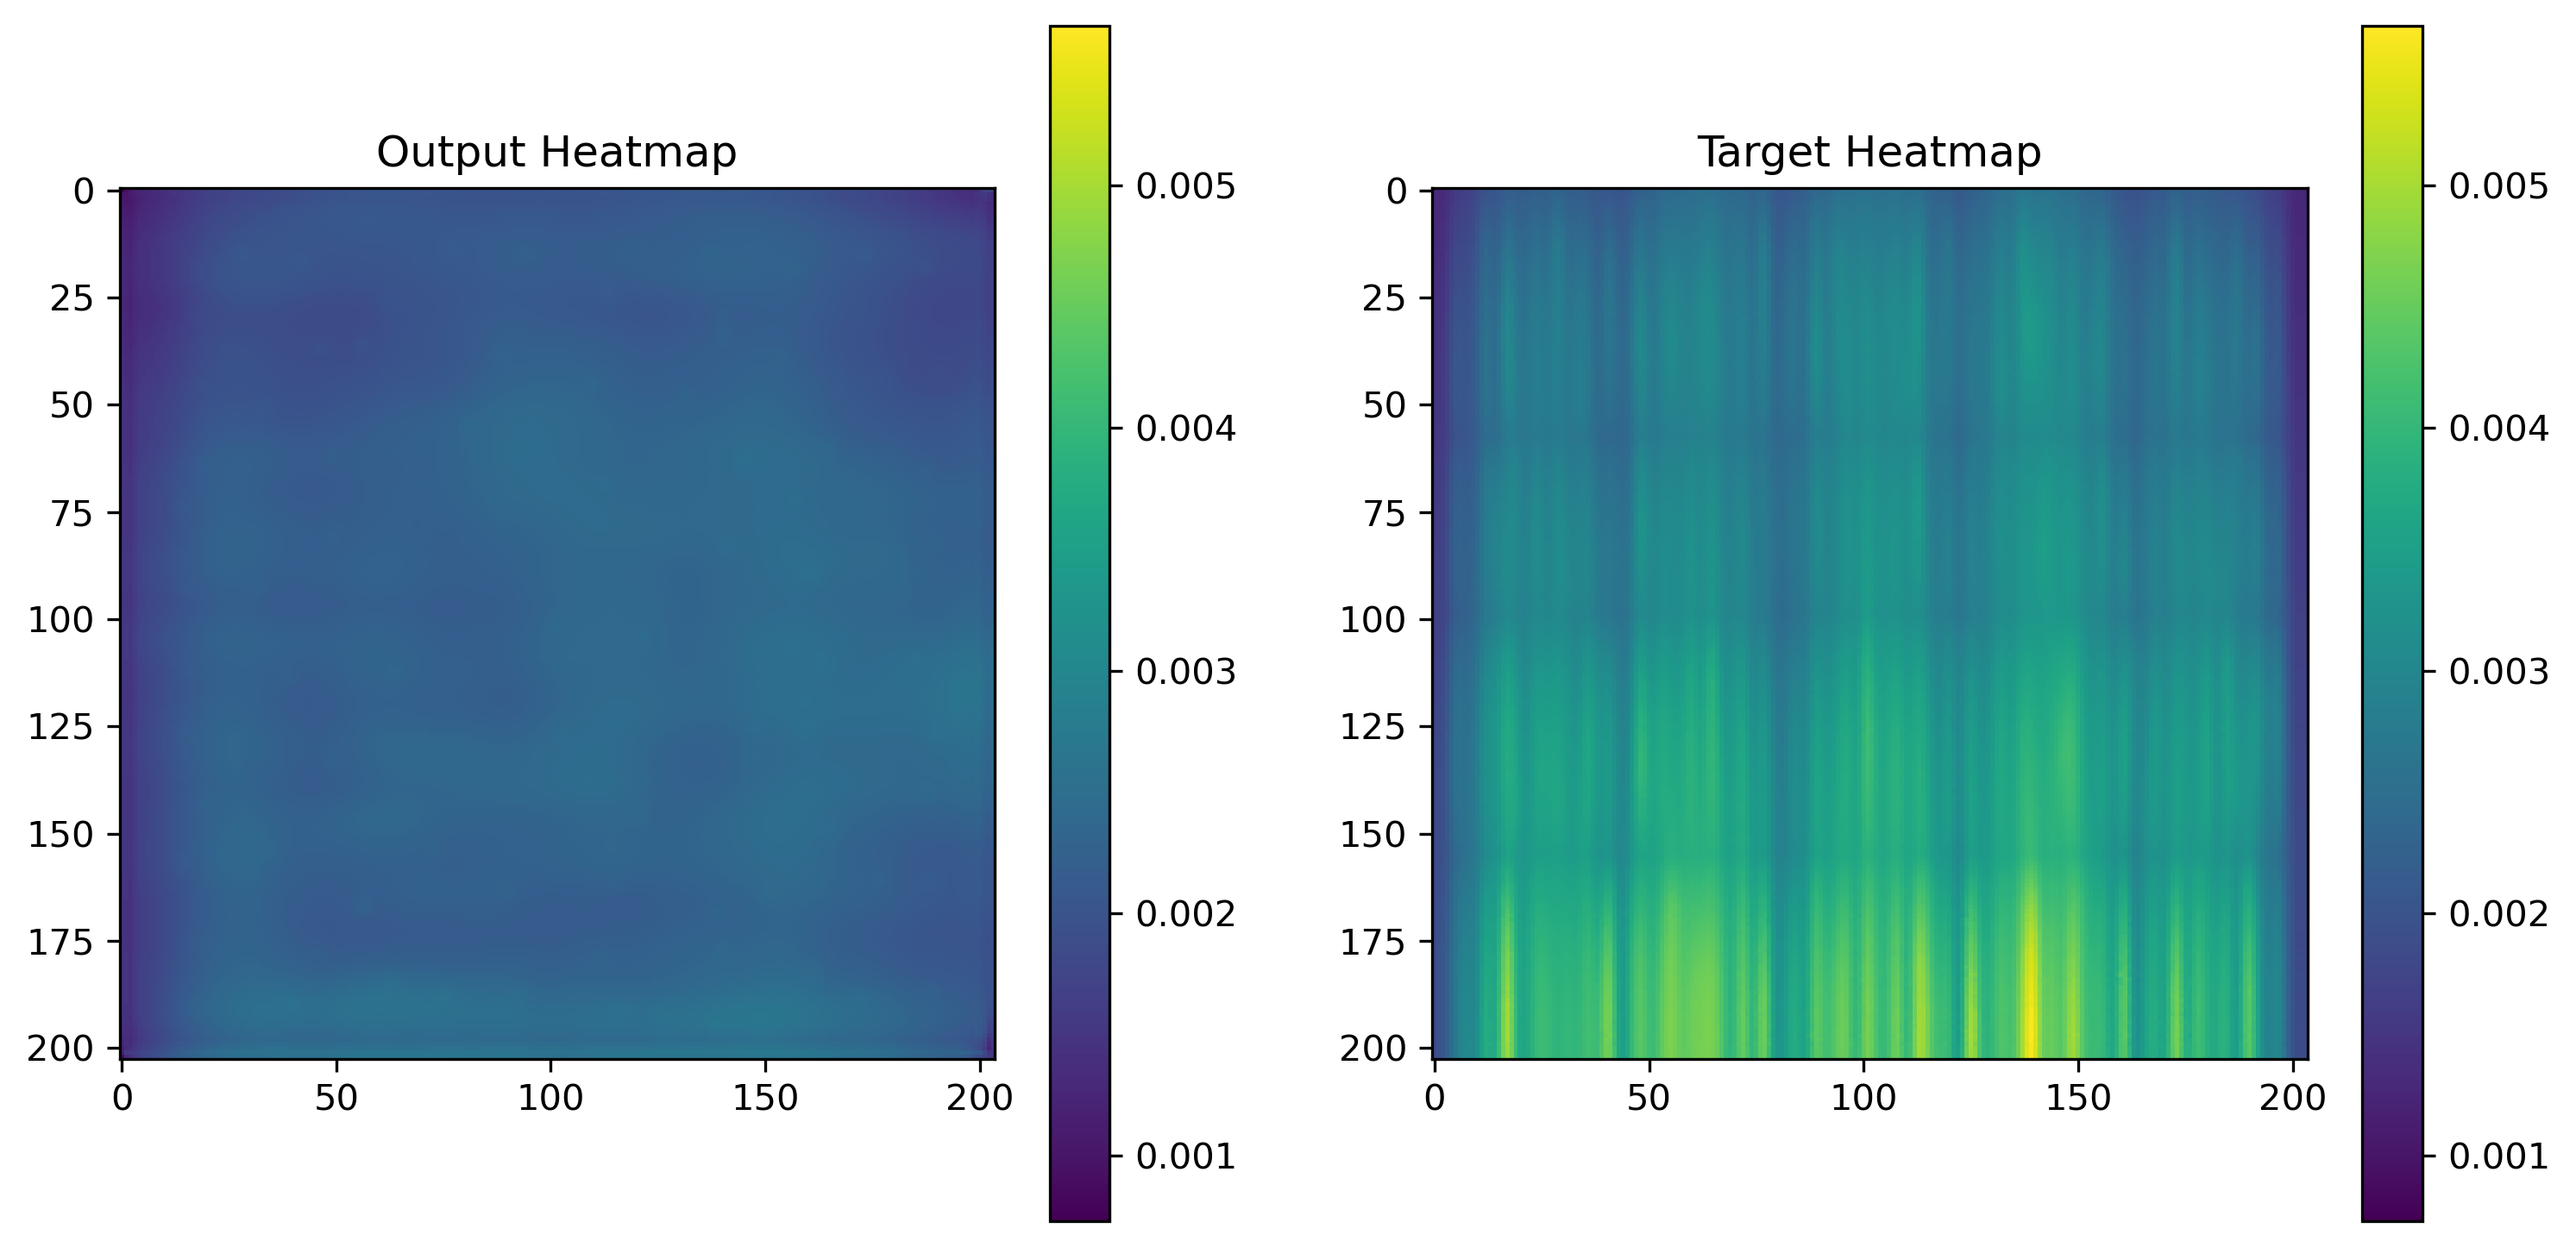

Values plotted in this chart, from the file beside it:
9.910713415592908859e-04, 1.203458989039063454e-03, 1.311373896896839142e-03, 1.438478706404566765e-03, 1.524770632386207581e-03, 1.548513420857489109e-03, 1.551286084577441216e-03, 1.561706303618848324e-03, 1.579738920554518700e-03, 1.592908171005547047e-03, 1.597079564817249775e-03, 1.597464433871209621e-03, 1.613095053471624851e-03, 1.629870384931564331e-03, 1.631533727049827576e-03, 1.640486065298318863e-03, 1.679796143434941769e-03, 1.731966855004429817e-03, 1.777580357156693935e-03, 1.819001976400613785e-03, 1.841135555878281593e-03, 1.863765646703541279e-03, 1.921545830555260181e-03, 1.981347566470503807e-03
9.556085569784045219e-04, 1.145640271715819836e-03, 1.316183013841509819e-03, 1.442611101083457470e-03, 1.550103770568966866e-03, 1.582613331265747547e-03, 1.583886682055890560e-03, 1.586163882166147232e-03, 1.594036933965981007e-03, 1.599029172211885452e-03, 1.599721144884824753e-03, 1.612465828657150269e-03, 1.635880675166845322e-03, 1.653043320402503014e-03, 1.649576472118496895e-03, 1.662942348048090935e-03, 1.696512917988002300e-03, 1.759872655384242535e-03, 1.806505722925066948e-03, 1.829130807891488075e-03, 1.838779659010469913e-03, 1.876148628070950508e-03, 1.920322654768824577e-03, 1.970544923096895218e-03
1.118659391067922115e-03, 1.197023433633148670e-03, 1.264478545635938644e-03, 1.418450265191495419e-03, 1.544736907817423344e-03, 1.578727038577198982e-03, 1.592783140949904919e-03, 1.599174109287559986e-03, 1.609541126526892185e-03, 1.619451097212731838e-03, 1.623725518584251404e-03, 1.634212327189743519e-03, 1.659790403209626675e-03, 1.695656799711287022e-03, 1.692802179604768753e-03, 1.686982112005352974e-03, 1.715316087938845158e-03, 1.770862028934061527e-03, 1.802521757781505585e-03, 1.829011132940649986e-03, 1.844617887400090694e-03, 1.860376563854515553e-03, 1.914254971779882908e-03, 1.971808495000004768e-03
1.195991295389831066e-03, 1.241396414116024971e-03, 1.297836308367550373e-03, 1.420034794136881828e-03, 1.560387201607227325e-03, 1.601177500560879707e-03, 1.616584835574030876e-03, 1.617682864889502525e-03, 1.620787777937948704e-03, 1.630372717045247555e-03, 1.636570435948669910e-03, 1.653301529586315155e-03, 1.684468938037753105e-03, 1.725606853142380714e-03, 1.736077829264104366e-03, 1.736082369461655617e-03, 1.753499382175505161e-03, 1.812875736504793167e-03, 1.853397116065025330e-03, 1.869403524324297905e-03, 1.885471632704138756e-03, 1.905989949591457844e-03, 1.945049501955509186e-03, 1.999568194150924683e-03
1.265426282770931721e-03, 1.310747349634766579e-03, 1.355123822577297688e-03, 1.448964234441518784e-03, 1.580651151016354561e-03, 1.617603120394051075e-03, 1.636050641536712646e-03, 1.627857680432498455e-03, 1.631489954888820648e-03, 1.640082802623510361e-03, 1.657902845181524754e-03, 1.676485757343471050e-03, 1.697226311080157757e-03, 1.738695078529417515e-03, 1.747014583088457584e-03, 1.740717096254229546e-03, 1.770131289958953857e-03, 1.848205341957509518e-03, 1.889533596113324165e-03, 1.899884548038244247e-03, 1.907625352032482624e-03, 1.919668167829513550e-03, 1.973376609385013580e-03, 2.040847437456250191e-03
1.288487459532916546e-03, 1.331703737378120422e-03, 1.374391606077551842e-03, 1.453977194614708424e-03, 1.588014303706586361e-03, 1.624285359866917133e-03, 1.647889614105224609e-03, 1.647569239139556885e-03, 1.658714609220623970e-03, 1.675964915193617344e-03, 1.700435997918248177e-03, 1.724526984617114067e-03, 1.740250387229025364e-03, 1.780414953827857971e-03, 1.778715639375150204e-03, 1.764241605997085571e-03, 1.790663460269570351e-03, 1.867985934950411320e-03, 1.916459295898675919e-03, 1.928980345837771893e-03, 1.937724067829549313e-03, 1.960837282240390778e-03, 2.019645879045128822e-03, 2.086192602291703224e-03
1.309066894464194775e-03, 1.346875680610537529e-03, 1.375389983877539635e-03, 1.462651649489998817e-03, 1.597588183358311653e-03, 1.630751183256506920e-03, 1.646628836169838905e-03, 1.651324215345084667e-03, 1.669954392127692699e-03, 1.687440089881420135e-03, 1.720960484817624092e-03, 1.753776683472096920e-03, 1.775331096723675728e-03, 1.820366131141781807e-03, 1.814757008105516434e-03, 1.792047056369483471e-03, 1.823831233195960522e-03, 1.893528271466493607e-03, 1.933346386067569256e-03, 1.944151590578258038e-03, 1.963709713891148567e-03, 1.997677143663167953e-03, 2.071749418973922729e-03, 2.147211926057934761e-03
1.344875781796872616e-03, 1.385444775223731995e-03, 1.386967487633228302e-03, 1.455153338611125946e-03, 1.608357531949877739e-03, 1.656624139286577702e-03, 1.668710727244615555e-03, 1.664125593379139900e-03, 1.661084126681089401e-03, 1.659931032918393612e-03, 1.691425102762877941e-03, 1.727496273815631866e-03, 1.761000021360814571e-03, 1.808992587029933929e-03, 1.821375568397343159e-03, 1.813221490010619164e-03, 1.857459079474210739e-03, 1.934799249283969402e-03, 1.974074635654687881e-03, 1.973569858819246292e-03, 1.992388162761926651e-03, 2.026420319452881813e-03, 2.097419928759336472e-03, 2.179753500968217850e-03
1.393336104229092598e-03, 1.413965015672147274e-03, 1.408822601661086082e-03, 1.459477818571031094e-03, 1.609001541510224342e-03, 1.670801779255270958e-03, 1.689598546363413334e-03, 1.680312911048531532e-03, 1.666335272602736950e-03, 1.655971282161772251e-03, 1.686099916696548462e-03, 1.724579720757901669e-03, 1.758253783918917179e-03, 1.806366490200161934e-03, 1.814651302993297577e-03, 1.816809759475290775e-03, 1.873761531896889210e-03, 1.953843282535672188e-03, 1.987186959013342857e-03, 1.973900478333234787e-03, 1.993947662413120270e-03, 2.038271864876151085e-03, 2.109572058543562889e-03, 2.202665433287620544e-03
1.410003984346985817e-03, 1.418679370544850826e-03, 1.426888513378798962e-03, 1.477033598348498344e-03, 1.616358873434364796e-03, 1.674700179137289524e-03, 1.688650809228420258e-03, 1.666674739681184292e-03, 1.648500678129494190e-03, 1.644950010813772678e-03, 1.678213593550026417e-03, 1.739525119774043560e-03, 1.789417117834091187e-03, 1.840890035964548588e-03, 1.848368206992745399e-03, 1.842444529756903648e-03, 1.888859784230589867e-03, 1.970911398530006409e-03, 2.006614115089178085e-03, 1.996042206883430481e-03, 2.016492187976837158e-03, 2.058112062513828278e-03, 2.121204975992441177e-03, 2.199918264523148537e-03
1.429783995263278484e-03, 1.425861730240285397e-03, 1.431486336514353752e-03, 1.488408772274851799e-03, 1.617662957869470119e-03, 1.678962027654051781e-03, 1.677949330769479275e-03, 1.644685282371938229e-03, 1.647795201279222965e-03, 1.672257669270038605e-03, 1.766037079505622387e-03, 1.876520924270153046e-03, 1.910543767735362053e-03, 1.924133743159472942e-03, 1.889981678687036037e-03, 1.865751924924552441e-03, 1.903860247693955898e-03, 1.990988384932279587e-03, 2.037229016423225403e-03, 2.027061767876148224e-03, 2.064338419586420059e-03, 2.106111496686935425e-03, 2.154650632292032242e-03, 2.218486508354544640e-03
1.432548975571990013e-03, 1.427537063136696815e-03, 1.430896692909300327e-03, 1.505700056441128254e-03, 1.627546153031289577e-03, 1.692412071861326694e-03, 1.696839346550405025e-03, 1.670349040068686008e-03, 1.681916881352663040e-03, 1.731944503262639046e-03, 1.848597312346100807e-03, 2.001582179218530655e-03, 2.006817841902375221e-03, 1.967056421563029289e-03, 1.894617453217506409e-03, 1.875039190053939819e-03, 1.909078797325491905e-03, 2.003208966925740242e-03, 2.045842120423913002e-03, 2.021651715040206909e-03, 2.071390859782695770e-03, 2.131069079041481018e-03, 2.180421259254217148e-03, 2.214220585301518440e-03
1.444105524569749832e-03, 1.437546336092054844e-03, 1.437549362890422344e-03, 1.508417772129178047e-03, 1.628272002562880516e-03, 1.693176222033798695e-03, 1.708872499875724316e-03, 1.690989825874567032e-03, 1.699572545476257801e-03, 1.753764343447983265e-03, 1.898093265481293201e-03, 2.140288241207599640e-03, 2.075070515275001526e-03, 2.018007915467023849e-03, 1.949129160493612289e-03, 1.904022064991295338e-03, 1.930078724399209023e-03, 2.026805886998772621e-03, 2.053763484582304955e-03, 2.021831925958395004e-03, 2.070890506729483604e-03, 2.137514529749751091e-03, 2.179819392040371895e-03, 2.194562228396534920e-03
1.448868075385689735e-03, 1.441849279217422009e-03, 1.438439590856432915e-03, 1.512738293968141079e-03, 1.641643582843244076e-03, 1.707003451883792877e-03, 1.712366240099072456e-03, 1.693978207185864449e-03, 1.694904407486319542e-03, 1.736191217787563801e-03, 1.861602300778031349e-03, 2.030274830758571625e-03, 2.041521016508340836e-03, 2.023766050115227699e-03, 1.959619810804724693e-03, 1.937335007824003696e-03, 1.954437466338276863e-03, 2.036760095506906509e-03, 2.061050152406096458e-03, 2.025942085310816765e-03, 2.072084229439496994e-03, 2.135091461241245270e-03, 2.173818647861480713e-03, 2.209935104474425316e-03
1.446006237529218197e-03, 1.436841441318392754e-03, 1.433955505490303040e-03, 1.511652022600173950e-03, 1.641617389395833015e-03, 1.710743526928126812e-03, 1.726910821162164211e-03, 1.716622151434421539e-03, 1.724056550301611423e-03, 1.757372869178652763e-03, 1.831869594752788544e-03, 2.032344695180654526e-03, 2.037761732935905457e-03, 2.024818211793899536e-03, 1.970147714018821716e-03, 1.933391671627759933e-03, 1.955546205863356590e-03, 2.025627298280596733e-03, 2.064778702333569527e-03, 2.046076348051428795e-03, 2.086009364575147629e-03, 2.127090003341436386e-03, 2.145758830010890961e-03, 2.196628134697675705e-03
1.448872499167919159e-03, 1.440056832507252693e-03, 1.434839330613613129e-03, 1.514269621111452579e-03, 1.643018913455307484e-03, 1.711074495688080788e-03, 1.721177366562187672e-03, 1.729786512441933155e-03, 1.744081964716315269e-03, 1.751956646330654621e-03, 1.850699540227651596e-03, 1.965010538697242737e-03, 2.040675841271877289e-03, 2.049836330115795135e-03, 2.001249464228749275e-03, 1.962388865649700165e-03, 1.988067990168929100e-03, 2.040855819359421730e-03, 2.075928496196866035e-03, 2.073834417387843132e-03, 2.109092194586992264e-03, 2.157873939722776413e-03, 2.177848247811198235e-03, 2.222923096269369125e-03
1.454593613743782043e-03, 1.446522190235555172e-03, 1.440305146388709545e-03, 1.511409413069486618e-03, 1.624945900402963161e-03, 1.698105712421238422e-03, 1.721536973491311073e-03, 1.747281407006084919e-03, 1.771947252564132214e-03, 1.796555938199162483e-03, 1.870259759016335011e-03, 2.046848647296428680e-03, 2.139653777703642845e-03, 2.101396908983588219e-03, 2.007793635129928589e-03, 1.959914574399590492e-03, 1.981867244467139244e-03, 2.042261650785803795e-03, 2.088374225422739983e-03, 2.105378778651356697e-03, 2.140913391485810280e-03, 2.199061913415789604e-03, 2.235467080026865005e-03, 2.274094847962260246e-03
1.460378640331327915e-03, 1.452461816370487213e-03, 1.448388909921050072e-03, 1.522794482298195362e-03, 1.634672400541603565e-03, 1.711886841803789139e-03, 1.746024005115032196e-03, 1.775115495547652245e-03, 1.801040722057223320e-03, 1.823518774472177029e-03, 1.904944772832095623e-03, 2.035599900409579277e-03, 2.107878215610980988e-03, 2.078862162306904793e-03, 2.011913340538740158e-03, 1.979330787435173988e-03, 2.002626424655318260e-03, 2.047706162557005882e-03, 2.080959733575582504e-03, 2.091017318889498711e-03, 2.117264550179243088e-03, 2.169554587453603745e-03, 2.206970239058136940e-03, 2.262399997562170029e-03
1.466389629058539867e-03, 1.459293649531900883e-03, 1.455239485949277878e-03, 1.534050214104354382e-03, 1.641610986553132534e-03, 1.727045280858874321e-03, 1.766978763043880463e-03, 1.789116184227168560e-03, 1.806954038329422474e-03, 1.822086749598383904e-03, 1.880864612758159637e-03, 2.001488814130425453e-03, 2.078751334920525551e-03, 2.056773286312818527e-03, 2.016386017203330994e-03, 2.002448774874210358e-03, 2.026974223554134369e-03, 2.068822970613837242e-03, 2.098388271406292915e-03, 2.111479640007019043e-03, 2.114566741511225700e-03, 2.133418573066592216e-03, 2.186380093917250633e-03, 2.264209557324647903e-03
1.475883880630135536e-03, 1.466226880438625813e-03, 1.462204963900148869e-03, 1.542618265375494957e-03, 1.646887627430260181e-03, 1.734603429213166237e-03, 1.774296513758599758e-03, 1.799649209715425968e-03, 1.824285136535763741e-03, 1.855888287536799908e-03, 1.906302408315241337e-03, 2.024125540629029274e-03, 2.120062010362744331e-03, 2.096911193802952766e-03, 2.037421800196170807e-03, 1.999402884393930435e-03, 2.025299239903688431e-03, 2.080817474052309990e-03, 2.106719650328159332e-03, 2.120414283126592636e-03, 2.113583730533719063e-03, 2.121892292052507401e-03, 2.173195593059062958e-03, 2.252563834190368652e-03
1.485151005908846855e-03, 1.472432981245219707e-03, 1.469056354835629463e-03, 1.550665241666138172e-03, 1.653877086937427521e-03, 1.744768349453806877e-03, 1.793476985767483711e-03, 1.831548986956477165e-03, 1.875790185295045376e-03, 1.920219394378364086e-03, 1.958256121724843979e-03, 2.066248562186956406e-03, 2.167236758396029472e-03, 2.130037872120738029e-03, 2.043446758762001991e-03, 1.981667010113596916e-03, 1.999043161049485207e-03, 2.068775240331888199e-03, 2.111188834533095360e-03, 2.140530617907643318e-03, 2.129625761881470680e-03, 2.122157020494341850e-03, 2.169147599488496780e-03, 2.221999689936637878e-03
1.499658916145563126e-03, 1.485160319134593010e-03, 1.492147333920001984e-03, 1.574500347487628460e-03, 1.671142992563545704e-03, 1.762242056429386139e-03, 1.809774083085358143e-03, 1.841123448684811592e-03, 1.876803813502192497e-03, 1.924849697388708591e-03, 1.975841121748089790e-03, 2.072778763249516487e-03, 2.162811113521456718e-03, 2.148773055523633957e-03, 2.091476693749427795e-03, 2.052897354587912560e-03, 2.058780984953045845e-03, 2.090115798637270927e-03, 2.110763452947139740e-03, 2.133789705112576485e-03, 2.108070300891995430e-03, 2.096312120556831360e-03, 2.139272633939981461e-03, 2.208631485700607300e-03
1.508702640421688557e-03, 1.490481547079980373e-03, 1.503225066699087620e-03, 1.586965634487569332e-03, 1.686677685938775539e-03, 1.782634528353810310e-03, 1.831366796977818012e-03, 1.858339528553187847e-03, 1.883948920294642448e-03, 1.927748671732842922e-03, 1.979110529646277428e-03, 2.053581411018967628e-03, 2.133193425834178925e-03, 2.137956907972693443e-03, 2.123479032889008522e-03, 2.092865761369466782e-03, 2.052814699709415436e-03, 2.055422170087695122e-03, 2.103663980960845947e-03, 2.163704019039869308e-03, 2.139459131285548210e-03, 2.108301036059856415e-03, 2.132484223693609238e-03, 2.205226803198456764e-03
1.523808808997273445e-03, 1.499880338087677956e-03, 1.520316698588430882e-03, 1.604973571375012398e-03, 1.707898336462676525e-03, 1.807888038456439972e-03, 1.850012456998229027e-03, 1.865058438852429390e-03, 1.894924091175198555e-03, 1.935036736540496349e-03, 1.996612641960382462e-03, 2.057699719443917274e-03, 2.123418962582945824e-03, 2.138823736459016800e-03, 2.136365510523319244e-03, 2.082289429381489754e-03, 2.001953311264514923e-03, 1.975235762074589729e-03, 2.038967330008745193e-03, 2.114599570631980896e-03, 2.103495644405484200e-03, 2.085109008476138115e-03, 2.099385950714349747e-03, 2.164302859455347061e-03
1.542735612019896507e-03, 1.520370133221149445e-03, 1.538883196189999580e-03, 1.619939692318439484e-03, 1.734512741677463055e-03, 1.835763221606612206e-03, 1.867566606961190701e-03, 1.867966144345700741e-03, 1.896497444249689579e-03, 1.937337336130440235e-03, 1.992785371840000153e-03, 2.046626992523670197e-03, 2.115817740559577942e-03, 2.153338398784399033e-03, 2.155847381800413132e-03, 2.089511137455701828e-03, 1.981029519811272621e-03, 1.930810511112213135e-03, 2.011896111071109772e-03, 2.102822996675968170e-03, 2.112029818817973137e-03, 2.086282940581440926e-03, 2.095359610393643379e-03, 2.146036829799413681e-03
1.556368195451796055e-03, 1.532164518721401691e-03, 1.549601904116570950e-03, 1.625711447559297085e-03, 1.738617080263793468e-03, 1.845156657509505749e-03, 1.889643608592450619e-03, 1.895787776447832584e-03, 1.920646871440112591e-03, 1.953939208760857582e-03, 2.015488455072045326e-03, 2.072031144052743912e-03, 2.141253091394901276e-03, 2.184992888942360878e-03, 2.168806036934256554e-03, 2.102463738992810249e-03, 2.016507554799318314e-03, 1.981556182727217674e-03, 2.040482126176357269e-03, 2.104667946696281433e-03, 2.119851065799593925e-03, 2.105850726366043091e-03, 2.129813423380255699e-03, 2.189741935580968857e-03
1.568207866512238979e-03, 1.548211672343313694e-03, 1.563196885399520397e-03, 1.643923576921224594e-03, 1.761640771292150021e-03, 1.866996870376169682e-03, 1.905198325403034687e-03, 1.911877421662211418e-03, 1.940414891578257084e-03, 1.963700400665402412e-03, 2.008993877097964287e-03, 2.061757491901516914e-03, 2.134290058165788651e-03, 2.191085368394851685e-03, 2.158159622922539711e-03, 2.098180120810866356e-03, 2.016989281401038170e-03, 1.982736401259899139e-03, 2.036070451140403748e-03, 2.102775732055306435e-03, 2.129384549334645271e-03, 2.099769655615091324e-03, 2.121489262208342552e-03, 2.175133675336837769e-03
1.571630360558629036e-03, 1.555084018036723137e-03, 1.575367292389273643e-03, 1.664756331592798233e-03, 1.794444513507187366e-03, 1.897387206554412842e-03, 1.932028098963201046e-03, 1.939229550771415234e-03, 1.965446630492806435e-03, 1.991772558540105820e-03, 2.045747591182589531e-03, 2.105456078425049782e-03, 2.174480119720101357e-03, 2.249926328659057617e-03, 2.258441410958766937e-03, 2.206665696576237679e-03, 2.169940853491425514e-03, 2.212394727393984795e-03, 2.205299213528633118e-03, 2.163839060813188553e-03, 2.129705157130956650e-03, 2.092346781864762306e-03, 2.112620975822210312e-03, 2.166143851354718208e-03
1.569736399687826633e-03, 1.549288164824247360e-03, 1.574141788296401501e-03, 1.662777853198349476e-03, 1.795861287973821163e-03, 1.897796872071921825e-03, 1.936725457198917866e-03, 1.952517661266028881e-03, 1.977321226149797440e-03, 2.008467912673950195e-03, 2.068334957584738731e-03, 2.124612452462315559e-03, 2.180837560445070267e-03, 2.237563719972968102e-03, 2.274761209264397621e-03, 2.303238492459058762e-03, 2.384106628596782684e-03, 2.376100746914744377e-03, 2.258698688820004463e-03, 2.187271136790513992e-03, 2.185766585171222687e-03, 2.179031958803534508e-03, 2.184074139222502708e-03, 2.221466973423957825e-03
1.577483490109443665e-03, 1.555518130771815777e-03, 1.590588944964110851e-03, 1.677622436545789242e-03, 1.804285566322505474e-03, 1.900363131426274776e-03, 1.948240911588072777e-03, 1.980002038180828094e-03, 2.001363085582852364e-03, 2.027737442404031754e-03, 2.099625300616025925e-03, 2.153004752472043037e-03, 2.205905504524707794e-03, 2.253566635772585869e-03, 2.278138883411884308e-03, 2.366156317293643951e-03, 2.602196298539638519e-03, 2.585818991065025330e-03, 2.419276162981987000e-03, 2.268559299409389496e-03, 2.260298235341906548e-03, 2.184501616284251213e-03, 2.181706018745899200e-03, 2.210821490734815598e-03
1.584690646268427372e-03, 1.562100020237267017e-03, 1.604751218110322952e-03, 1.689922297373414040e-03, 1.819116761907935143e-03, 1.913134823553264141e-03, 1.962975366041064262e-03, 2.003950532525777817e-03, 2.018965780735015869e-03, 2.041145926341414452e-03, 2.105442108586430550e-03, 2.173161366954445839e-03, 2.244212431833148003e-03, 2.315290970727801323e-03, 2.342467429116368294e-03, 2.334296936169266701e-03, 2.324904315173625946e-03, 2.224676078185439110e-03, 2.130391309037804604e-03, 2.199903596192598343e-03, 2.266120864078402519e-03, 2.176722511649131775e-03, 2.167012076824903488e-03, 2.215196611359715462e-03
1.590312109328806400e-03, 1.560561009682714939e-03, 1.608982682228088379e-03, 1.700568594969809055e-03, 1.829486456699669361e-03, 1.913662417791783810e-03, 1.962886424735188484e-03, 2.007388044148683548e-03, 2.024871530011296272e-03, 2.046897774562239647e-03, 2.104755025357007980e-03, 2.165590412914752960e-03, 2.233199775218963623e-03, 2.319694496691226959e-03, 2.403161255642771721e-03, 2.428893232718110085e-03, 2.353535499423742294e-03, 2.228666562587022781e-03, 2.138518728315830231e-03, 2.298598876222968102e-03, 2.312446944415569305e-03, 2.152246423065662384e-03, 2.153523266315460205e-03, 2.208460588008165359e-03
1.594743458554148674e-03, 1.559585682116448879e-03, 1.611576299183070660e-03, 1.708649564534425735e-03, 1.846546889282763004e-03, 1.934817410074174404e-03, 1.975538907572627068e-03, 2.013585297390818596e-03, 2.022247761487960815e-03, 2.034766599535942078e-03, 2.079710364341735840e-03, 2.134392037987709045e-03, 2.224202966317534447e-03, 2.325079403817653656e-03, 2.324043307453393936e-03, 2.318241167813539505e-03, 2.288613468408584595e-03, 2.199836773797869682e-03, 2.187848556786775589e-03, 2.296455902978777885e-03, 2.258662367239594460e-03, 2.142327371984720230e-03, 2.148551167920231819e-03, 2.187412232160568237e-03
1.598175731487572193e-03, 1.558877411298453808e-03, 1.619825256057083607e-03, 1.725546666420996189e-03, 1.865608501248061657e-03, 1.956690335646271706e-03, 1.997197279706597328e-03, 2.045345259830355644e-03, 2.050955779850482941e-03, 2.052414231002330780e-03, 2.098613884299993515e-03, 2.153948182240128517e-03, 2.240120433270931244e-03, 2.343246247619390488e-03, 2.343877451494336128e-03, 2.381858415901660919e-03, 2.421069191768765450e-03, 2.416555304080247879e-03, 2.373582683503627777e-03, 2.389065222814679146e-03, 2.264867769554257393e-03, 2.142562763765454292e-03, 2.166383201256394386e-03, 2.222971990704536438e-03
1.599015202373266220e-03, 1.557074370793998241e-03, 1.628309022635221481e-03, 1.745276153087615967e-03, 1.875638961791992188e-03, 1.951676327735185623e-03, 1.991244498640298843e-03, 2.044451190158724785e-03, 2.050502225756645203e-03, 2.050419338047504425e-03, 2.099197357892990112e-03, 2.162230433896183968e-03, 2.243038965389132500e-03, 2.315672347322106361e-03, 2.283118665218353271e-03, 2.261003246530890465e-03, 2.219985472038388252e-03, 2.164700301364064217e-03, 2.196458401158452034e-03, 2.234794199466705322e-03, 2.186814323067665100e-03, 2.157385926693677902e-03, 2.197306370362639427e-03, 2.244711155071854591e-03
1.602296251803636551e-03, 1.558255986310541630e-03, 1.635066582821309566e-03, 1.761090476065874100e-03, 1.895037945359945297e-03, 1.957147847861051559e-03, 1.997521845623850822e-03, 2.050895709544420242e-03, 2.047661691904067993e-03, 2.038134960457682610e-03, 2.087412402033805847e-03, 2.150093205273151398e-03, 2.251890720799565315e-03, 2.325274748727679253e-03, 2.268600976094603539e-03, 2.187158213928341866e-03, 2.127442043274641037e-03, 2.084410749375820160e-03, 2.139477292075753212e-03, 2.189191756770014763e-03, 2.179281320422887802e-03, 2.169068437069654465e-03, 2.201814437285065651e-03, 2.272025449201464653e-03
1.610743114724755287e-03, 1.562422723509371281e-03, 1.638725050725042820e-03, 1.774261123500764370e-03, 1.908436883240938187e-03, 1.963332528248429298e-03, 2.007537288591265678e-03, 2.065619220957159996e-03, 2.066728193312883377e-03, 2.065252047032117844e-03, 2.114058705046772957e-03, 2.150307642295956612e-03, 2.226710086688399315e-03, 2.294485690072178841e-03, 2.266702707856893539e-03, 2.237519249320030212e-03, 2.208516234531998634e-03, 2.174462657421827316e-03, 2.216814085841178894e-03, 2.222690731287002563e-03, 2.205425873398780823e-03, 2.184294164180755615e-03, 2.194216474890708923e-03, 2.255035331472754478e-03
1.616549445316195488e-03, 1.562637276947498322e-03, 1.636676723137497902e-03, 1.777113415300846100e-03, 1.921177492476999760e-03, 1.974060200154781342e-03, 2.007674658671021461e-03, 2.061254344880580902e-03, 2.067962661385536194e-03, 2.082015853375196457e-03, 2.143032383173704147e-03, 2.182438736781477928e-03, 2.231630496680736542e-03, 2.279588719829916954e-03, 2.266354858875274658e-03, 2.263195812702178955e-03, 2.269213786348700523e-03, 2.277040621265769005e-03, 2.307885093614459038e-03, 2.287816954776644707e-03, 2.254537073895335197e-03, 2.219886519014835358e-03, 2.214187523350119591e-03, 2.275590784847736359e-03
1.621837145648896694e-03, 1.566358958370983601e-03, 1.640068017877638340e-03, 1.791986520402133465e-03, 1.942619564943015575e-03, 2.000296022742986679e-03, 2.025073394179344177e-03, 2.059546997770667076e-03, 2.054403536021709442e-03, 2.072284929454326630e-03, 2.151943976059556007e-03, 2.211591461673378944e-03, 2.224489580839872360e-03, 2.231065416708588600e-03, 2.226748736575245857e-03, 2.245152601972222328e-03, 2.290191361680626869e-03, 2.342569641768932343e-03, 2.367227105423808098e-03, 2.335055964067578316e-03, 2.304822439327836037e-03, 2.265751827508211136e-03, 2.247273689135909081e-03, 2.279734471812844276e-03
1.625420991331338882e-03, 1.568929059430956841e-03, 1.637713983654975891e-03, 1.802246319130063057e-03, 1.957843778654932976e-03, 2.028328133746981621e-03, 2.044111955910921097e-03, 2.065511886030435562e-03, 2.062730025500059128e-03, 2.082925755530595779e-03, 2.155999187380075455e-03, 2.235206309705972672e-03, 2.247555181384086609e-03, 2.225331729277968407e-03, 2.181885764002799988e-03, 2.148142084479331970e-03, 2.170380670577287674e-03, 2.214912557974457741e-03, 2.244354458525776863e-03, 2.224579686298966408e-03, 2.204728778451681137e-03, 2.191616687923669815e-03, 2.216318855062127113e-03, 2.305482979863882065e-03
1.627097604796290398e-03, 1.565708429552614689e-03, 1.636217930354177952e-03, 1.805998384952545166e-03, 1.968010328710079193e-03, 2.038890961557626724e-03, 2.044693334028124809e-03, 2.063301159068942070e-03, 2.066112821921706200e-03, 2.090296475216746330e-03, 2.176683163270354271e-03, 2.281583845615386963e-03, 2.294108038768172264e-03, 2.254650462418794632e-03, 2.203244715929031372e-03, 2.148770960047841072e-03, 2.133809728547930717e-03, 2.141395118087530136e-03, 2.161987591534852982e-03, 2.163997851312160492e-03, 2.168189268559217453e-03, 2.191856503486633301e-03, 2.219932153820991516e-03, 2.278643194586038589e-03
1.629117410629987717e-03, 1.566520542837679386e-03, 1.637286506593227386e-03, 1.794287119992077351e-03, 1.962648937478661537e-03, 2.042499138042330742e-03, 2.041273983195424080e-03, 2.052280353382229805e-03, 2.060309750959277153e-03, 2.092938870191574097e-03, 2.173135522753000259e-03, 2.266495954245328903e-03, 2.281284891068935394e-03, 2.240166300907731056e-03, 2.204492688179016113e-03, 2.179741393774747849e-03, 2.176622860133647919e-03, 2.200593706220388412e-03, 2.219952410086989403e-03, 2.210732782259583473e-03, 2.190103055909276009e-03, 2.214052947238087654e-03, 2.233452396467328072e-03, 2.281889319419860840e-03
1.631652005016803741e-03, 1.574589172378182411e-03, 1.651834812946617603e-03, 1.805418054573237896e-03, 1.974700717255473137e-03, 2.056129975244402885e-03, 2.049943897873163223e-03, 2.061604522168636322e-03, 2.076746663078665733e-03, 2.118211705237627029e-03, 2.214403124526143074e-03, 2.298302482813596725e-03, 2.267489675432443619e-03, 2.190559636801481247e-03, 2.134792739525437355e-03, 2.121544443070888519e-03, 2.155571477487683296e-03, 2.244019880890846252e-03, 2.337424783036112785e-03, 2.340809674933552742e-03, 2.274169819429516792e-03, 2.255841856822371483e-03, 2.272704616189002991e-03, 2.291819779202342033e-03
1.633639796636998653e-03, 1.578234951011836529e-03, 1.652296283282339573e-03, 1.811741152778267860e-03, 1.995813800022006035e-03, 2.075961325317621231e-03, 2.055293181911110878e-03, 2.049306407570838928e-03, 2.059767022728919983e-03, 2.108605112880468369e-03, 2.220273716375231743e-03, 2.313489094376564026e-03, 2.292762044817209244e-03, 2.223409479483962059e-03, 2.168953418731689453e-03, 2.176181646063923836e-03, 2.278610365465283394e-03, 2.448183484375476837e-03, 2.600823529064655304e-03, 2.555131679400801659e-03, 2.409420674666762352e-03, 2.321889623999595642e-03, 2.291320590302348137e-03, 2.302323235198855400e-03
1.631862251088023186e-03, 1.574175083078444004e-03, 1.644176896661520004e-03, 1.812804373912513256e-03, 2.016635611653327942e-03, 2.108547836542129517e-03, 2.079330617561936378e-03, 2.045119879767298698e-03, 2.050094073638319969e-03, 2.096861833706498146e-03, 2.221235074102878571e-03, 2.350307768210768700e-03, 2.363282954320311546e-03, 2.299223328009247780e-03, 2.241705544292926788e-03, 2.265428658574819565e-03, 2.446816070005297661e-03, 2.528811804950237274e-03, 2.722340403124690056e-03, 2.577635692432522774e-03, 2.436281880363821983e-03, 2.374715171754360199e-03, 2.372022951021790504e-03, 2.369192661717534065e-03
1.635691849514842033e-03, 1.579796546138823032e-03, 1.648611971177160740e-03, 1.812526839785277843e-03, 2.023406326770782471e-03, 2.123006153851747513e-03, 2.095507690683007240e-03, 2.053538570180535316e-03, 2.053186297416687012e-03, 2.093106741085648537e-03, 2.212044550105929375e-03, 2.347751520574092865e-03, 2.381922444328665733e-03, 2.331296214833855629e-03, 2.284094225615262985e-03, 2.304117660969495773e-03, 2.519852947443723679e-03, 2.591801108792424202e-03, 2.895380137488245964e-03, 2.657763659954071045e-03, 2.481454517692327499e-03, 2.406292129307985306e-03, 2.355549950152635574e-03, 2.332918578758835793e-03
1.643122988753020763e-03, 1.585162593983113766e-03, 1.645973883569240570e-03, 1.801064820028841496e-03, 2.003792440518736839e-03, 2.115514362230896950e-03, 2.093876479193568230e-03, 2.067151479423046112e-03, 2.077005337923765182e-03, 2.133332658559083939e-03, 2.265070797875523567e-03, 2.393415430560708046e-03, 2.421751152724027634e-03, 2.388281747698783875e-03, 2.357415156438946724e-03, 2.310868818312883377e-03, 2.504012547433376312e-03, 2.513275481760501862e-03, 2.575703896582126617e-03, 2.510174643248319626e-03, 2.392827766016125679e-03, 2.473631640896201134e-03, 2.459550974890589714e-03, 2.393751638010144234e-03
1.647117314860224724e-03, 1.591579755768179893e-03, 1.645600073970854282e-03, 1.808545086532831192e-03, 2.011551987379789352e-03, 2.109093824401497841e-03, 2.080662641674280167e-03, 2.059227321296930313e-03, 2.069961512461304665e-03, 2.133894711732864380e-03, 2.254664897918701172e-03, 2.372118411585688591e-03, 2.413498470559716225e-03, 2.405123319476842880e-03, 2.398202661424875259e-03, 2.386323641985654831e-03, 2.533017657697200775e-03, 2.631812123581767082e-03, 2.770443679764866829e-03, 2.548049436882138252e-03, 2.500758506357669830e-03, 2.563059097155928612e-03, 2.419757423922419548e-03, 2.365947002544999123e-03
1.651856000535190105e-03, 1.602530013769865036e-03, 1.660233363509178162e-03, 1.834762399084866047e-03, 2.041500294581055641e-03, 2.130553126335144043e-03, 2.100651618093252182e-03, 2.075097057968378067e-03, 2.087625209242105484e-03, 2.154598711058497429e-03, 2.278154948726296425e-03, 2.380298916250467300e-03, 2.402123762294650078e-03, 2.406141487881541252e-03, 2.424072707071900368e-03, 2.401775214821100235e-03, 2.511358354240655899e-03, 2.516623353585600853e-03, 2.493060892447829247e-03, 2.513567917048931122e-03, 2.446316182613372803e-03, 2.420454984530806541e-03, 2.338856225833296776e-03, 2.323455177247524261e-03
1.656050095334649086e-03, 1.601968542672693729e-03, 1.655148458667099476e-03, 1.838371390476822853e-03, 2.058509271591901779e-03, 2.155777066946029663e-03, 2.133556408807635307e-03, 2.098865341395139694e-03, 2.096639946103096008e-03, 2.154187066480517387e-03, 2.261654008179903030e-03, 2.356875920668244362e-03, 2.377483993768692017e-03, 2.379076555371284485e-03, 2.399289049208164215e-03, 2.422576071694493294e-03, 2.515370957553386688e-03, 2.643146086484193802e-03, 2.725664060562849045e-03, 2.689505228772759438e-03, 2.584628527984023094e-03, 2.440406242385506630e-03, 2.339590806514024734e-03, 2.320565516129136086e-03
1.662636524997651577e-03, 1.603291835635900497e-03, 1.651105354540050030e-03, 1.832340960390865803e-03, 2.059489022940397263e-03, 2.170284045860171318e-03, 2.156518865376710892e-03, 2.122050616890192032e-03, 2.116981195285916328e-03, 2.170576015487313271e-03, 2.268082695081830025e-03, 2.360588638111948967e-03, 2.375821815803647041e-03, 2.357862191274762154e-03, 2.355660079047083855e-03, 2.351979259401559830e-03, 2.344889333471655846e-03, 2.355681499466300011e-03, 2.394243609160184860e-03, 2.436692826449871063e-03, 2.434140304103493690e-03, 2.403398742899298668e-03, 2.380915917456150055e-03, 2.357963006943464279e-03
1.669318298809230328e-03, 1.606277539394795895e-03, 1.652904786169528961e-03, 1.834570080973207951e-03, 2.051280811429023743e-03, 2.161643933504819870e-03, 2.146895043551921844e-03, 2.117983764037489891e-03, 2.115301555022597313e-03, 2.164856297895312309e-03, 2.264876617118716240e-03, 2.349259331822395325e-03, 2.372747519984841347e-03, 2.354786265641450882e-03, 2.344444161280989647e-03, 2.343102591112256050e-03, 2.338794758543372154e-03, 2.342080697417259216e-03, 2.365692751482129097e-03, 2.382467733696103096e-03, 2.377098426222801208e-03, 2.346872584894299507e-03, 2.320594619959592819e-03, 2.314526122063398361e-03
1.678021624684333801e-03, 1.616449677385389805e-03, 1.669076154939830303e-03, 1.850305940024554729e-03, 2.059127204120159149e-03, 2.166894730180501938e-03, 2.153243636712431908e-03, 2.134944079443812370e-03, 2.137923613190650940e-03, 2.193218097090721130e-03, 2.284352201968431473e-03, 2.373273950070142746e-03, 2.393326023593544960e-03, 2.375882584601640701e-03, 2.383032580837607384e-03, 2.405115636065602303e-03, 2.442932920530438423e-03, 2.449756022542715073e-03, 2.447349252179265022e-03, 2.437527291476726532e-03, 2.423488767817616463e-03, 2.394859213382005692e-03, 2.352418610826134682e-03, 2.336705569177865982e-03
1.685049966908991337e-03, 1.622894080355763435e-03, 1.681244000792503357e-03, 1.870029838755726814e-03, 2.084397943690419197e-03, 2.192527754232287407e-03, 2.173441927880048752e-03, 2.143316436558961868e-03, 2.142724348232150078e-03, 2.194027882069349289e-03, 2.282832050696015358e-03, 2.361730672419071198e-03, 2.358504338189959526e-03, 2.334445016458630562e-03, 2.357123419642448425e-03, 2.404162660241127014e-03, 2.452794695273041725e-03, 2.464365679770708084e-03, 2.457425696775317192e-03, 2.459431299939751625e-03, 2.446440747007727623e-03, 2.429782878607511520e-03, 2.380521036684513092e-03, 2.349591115489602089e-03
1.692577963694930077e-03, 1.621937495656311512e-03, 1.675319159403443336e-03, 1.871980843134224415e-03, 2.102646045386791229e-03, 2.224275376647710800e-03, 2.209105528891086578e-03, 2.171368338167667389e-03, 2.171798842027783394e-03, 2.225178061053156853e-03, 2.315382473170757294e-03, 2.376349642872810364e-03, 2.358342288061976433e-03, 2.311772201210260391e-03, 2.325682202354073524e-03, 2.370263682678341866e-03, 2.397877397015690804e-03, 2.404512371867895126e-03, 2.424389822408556938e-03, 2.469067228958010674e-03, 2.473798813298344612e-03, 2.462634351104497910e-03, 2.405379200354218483e-03, 2.350806724280118942e-03
1.702063716948032379e-03, 1.626895857043564320e-03, 1.676337444223463535e-03, 1.869741012342274189e-03, 2.106667496263980865e-03, 2.233719918876886368e-03, 2.223717514425516129e-03, 2.186973579227924347e-03, 2.189040416851639748e-03, 2.245634794235229492e-03, 2.326409565284848213e-03, 2.373046474531292915e-03, 2.357738092541694641e-03, 2.321929670870304108e-03, 2.334765158593654633e-03, 2.377753611654043198e-03, 2.393852686509490013e-03, 2.391256159171462059e-03, 2.425161190330982208e-03, 2.471910556778311729e-03, 2.464462304487824440e-03, 2.456392860040068626e-03, 2.419479424133896828e-03, 2.382373670116066933e-03
1.712503260932862759e-03, 1.634613494388759136e-03, 1.687201089225709438e-03, 1.880252035334706306e-03, 2.110479166731238365e-03, 2.236917149275541306e-03, 2.228671219199895859e-03, 2.188297221437096596e-03, 2.184464130550622940e-03, 2.233398612588644028e-03, 2.288240240886807442e-03, 2.324017928913235664e-03, 2.329644747078418732e-03, 2.321864012628793716e-03, 2.346126828342676163e-03, 2.409057691693305969e-03, 2.426772611215710640e-03, 2.406279323622584343e-03, 2.435056027024984360e-03, 2.470569917932152748e-03, 2.472505671903491020e-03, 2.491615945473313332e-03, 2.465456025674939156e-03, 2.417412353679537773e-03
1.719740102998912334e-03, 1.641273149289190769e-03, 1.693952246569097042e-03, 1.894722576253116131e-03, 2.123201265931129456e-03, 2.242102287709712982e-03, 2.226631855592131615e-03, 2.188090234994888306e-03, 2.201778115704655647e-03, 2.259097760543227196e-03, 2.319094492122530937e-03, 2.364032901823520660e-03, 2.380205085501074791e-03, 2.364753047004342079e-03, 2.359987003728747368e-03, 2.410538960248231888e-03, 2.423736033961176872e-03, 2.411866094917058945e-03, 2.469270722940564156e-03, 2.499028807505965233e-03, 2.483800519257783890e-03, 2.474568784236907959e-03, 2.419551834464073181e-03, 2.366140251979231834e-03
1.721828361041843891e-03, 1.641703653149306774e-03, 1.698223408311605453e-03, 1.904219505377113819e-03, 2.141399541869759560e-03, 2.272811485454440117e-03, 2.250675112009048462e-03, 2.211683895438909531e-03, 2.221097471192479134e-03, 2.268505748361349106e-03, 2.313058590516448021e-03, 2.348453039303421974e-03, 2.391492482274770737e-03, 2.392346970736980438e-03, 2.379074692726135254e-03, 2.427172847092151642e-03, 2.432899782434105873e-03, 2.423045225441455841e-03, 2.496632514521479607e-03, 2.527855569496750832e-03, 2.518259221687912941e-03, 2.514763269573450089e-03, 2.450311789289116859e-03, 2.372692339122295380e-03
1.727471011690795422e-03, 1.647328957915306091e-03, 1.705965376459062099e-03, 1.912403618916869164e-03, 2.164430916309356689e-03, 2.302828943356871605e-03, 2.277111401781439781e-03, 2.232897561043500900e-03, 2.242949092760682106e-03, 2.289913361892104149e-03, 2.326647983863949776e-03, 2.349795773625373840e-03, 2.389176050201058388e-03, 2.394523005932569504e-03, 2.395096002146601677e-03, 2.451751148328185081e-03, 2.441308461129665375e-03, 2.415088471025228500e-03, 2.473456785082817078e-03, 2.494566375389695168e-03, 2.510277321562170982e-03, 2.532669808715581894e-03, 2.472277963533997536e-03, 2.406273270025849342e-03
1.733484445139765739e-03, 1.657400629483163357e-03, 1.718781539238989353e-03, 1.916565699502825737e-03, 2.159341936931014061e-03, 2.300857333466410637e-03, 2.284510526806116104e-03, 2.246379619464278221e-03, 2.257013227790594101e-03, 2.313847653567790985e-03, 2.357644960284233093e-03, 2.373841358348727226e-03, 2.407313091680407524e-03, 2.403808990493416786e-03, 2.418656600639224052e-03, 2.474741544574499130e-03, 2.473354805260896683e-03, 2.419746713712811470e-03, 2.444339450448751450e-03, 2.433103974908590317e-03, 2.445842605084180832e-03, 2.488188678398728371e-03, 2.462505828589200974e-03, 2.413560636341571808e-03
... 143 more rows
